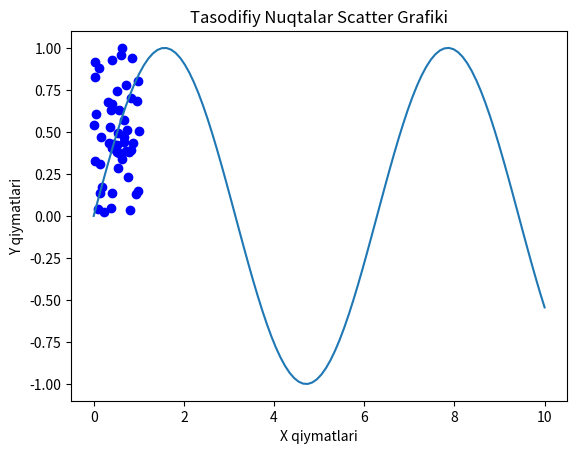

The script that saved this image:
# -*- coding: utf-8 -*-
"""Untitled6.ipynb

Automatically generated by Colab.

Original file is located at
    https://colab.research.google.com/<link-removed>
"""

import numpy as np
import matplotlib.pyplot as plt

x = np.linspace(0, 10, 100)
y = np.sin(x)

plt.plot(x, y)
plt.title('Sinus Funktsiyasi Grafiki')
plt.xlabel('X qiymatlari')
plt.ylabel('Sin(X)')
plt.show()

x = np.random.rand(50)
y = np.random.rand(50)

plt.scatter(x, y, color='blue')
plt.title('Tasodifiy Nuqtalar Scatter Grafiki')
plt.xlabel('X qiymatlari')
plt.ylabel('Y qiymatlari')
plt.show()